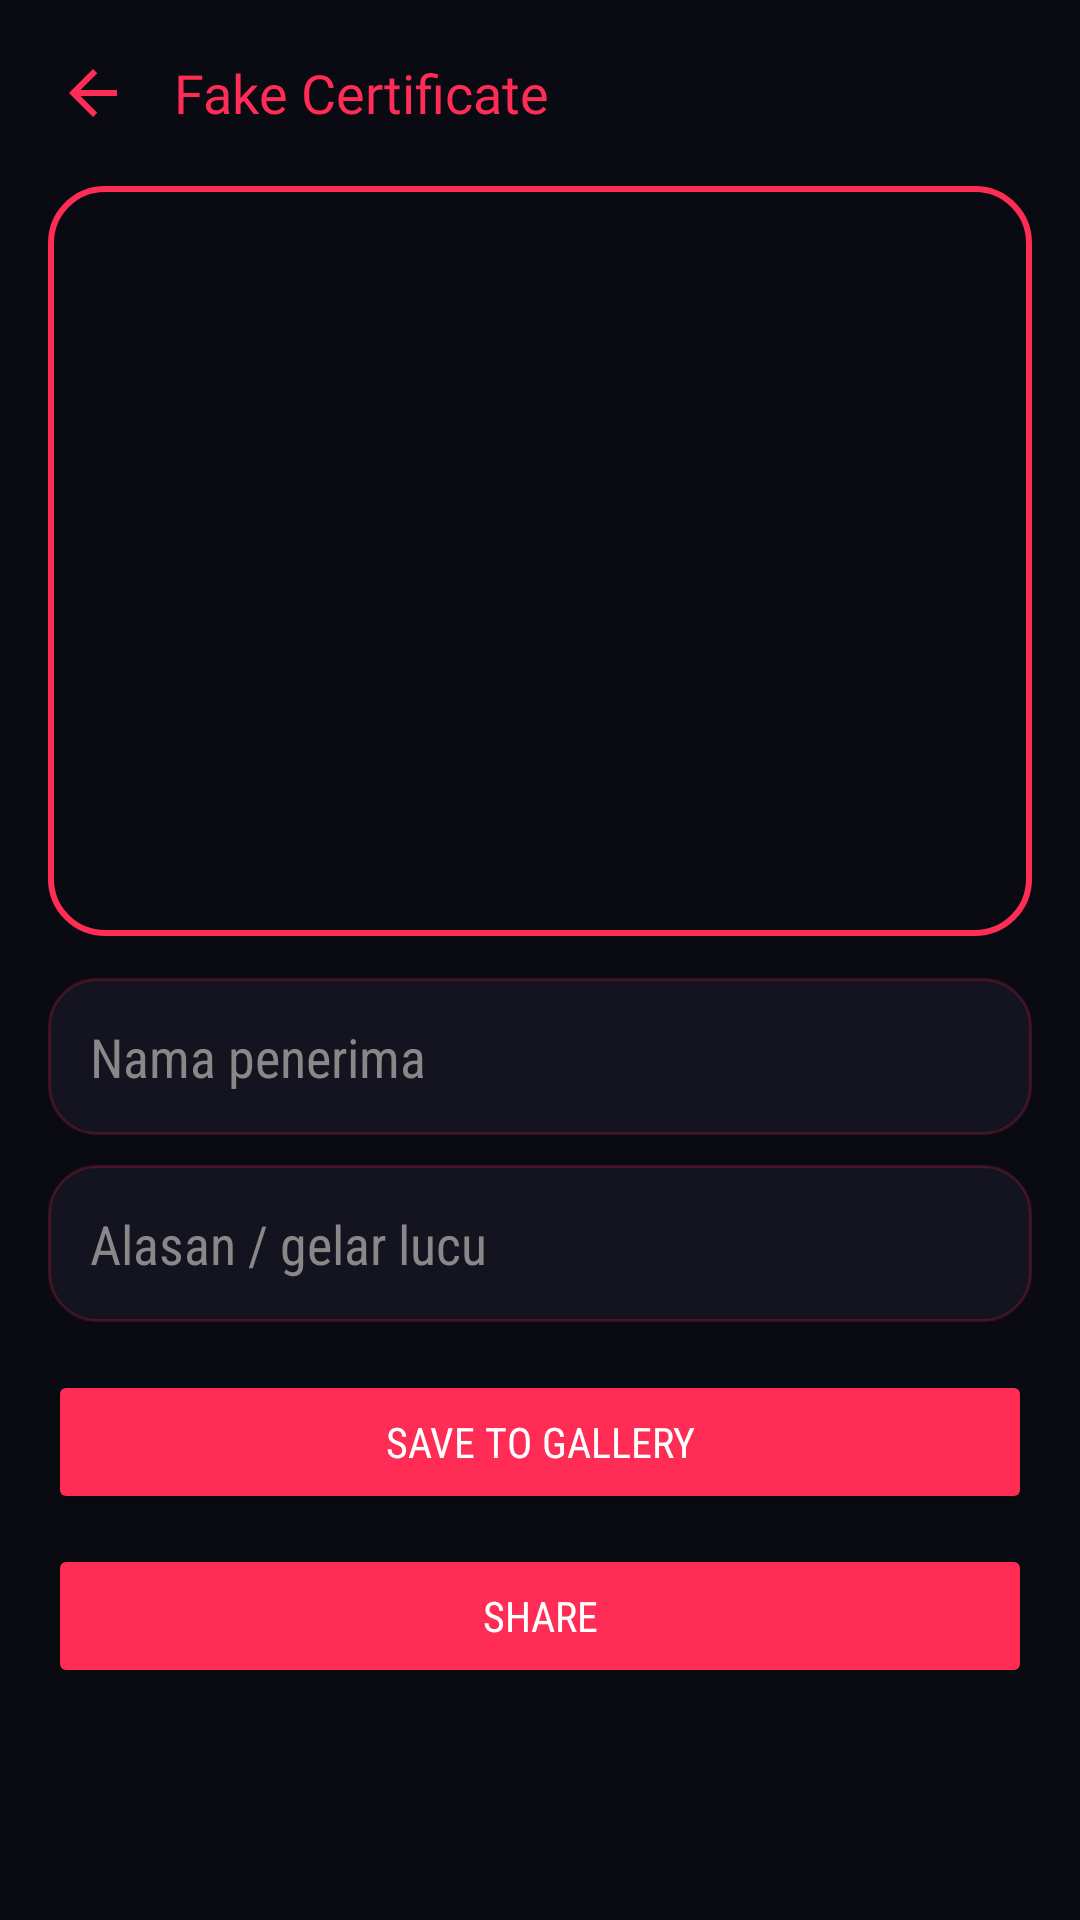

The Android layout XML behind this screen, and the referenced resources:
<!-- AndroidManifest.xml: activity theme Theme.RyuuTools -->
<!-- res/layout/activity_certificate_generator.xml -->
<?xml version="1.0" encoding="utf-8"?>
<androidx.core.widget.NestedScrollView xmlns:android="http://schemas.android.com/apk/res/android"
    android:layout_width="match_parent" android:layout_height="match_parent" android:background="@color/bg_dark">
    <LinearLayout android:layout_width="match_parent" android:layout_height="wrap_content" android:orientation="vertical" android:padding="16dp">

        <LinearLayout android:layout_width="match_parent" android:layout_height="wrap_content" android:orientation="horizontal" android:gravity="center_vertical" android:layout_marginBottom="16dp">
            <ImageButton android:id="@+id/btnBack" android:layout_width="30dp" android:layout_height="30dp" android:background="@android:color/transparent" android:src="@drawable/ic_back" android:tint="@color/neon_cyan" android:contentDescription="Back" />
            <TextView android:layout_width="wrap_content" android:layout_height="wrap_content" android:layout_marginStart="12dp" android:text="Fake Certificate" android:textColor="@color/neon_cyan" android:textSize="18sp" android:fontFamily="@font/orbitron_bold" />
        </LinearLayout>

        <ImageView android:id="@+id/ivCertPreview" android:layout_width="match_parent" android:layout_height="250dp" android:scaleType="fitCenter" android:background="@drawable/bg_video_border" />

        <EditText android:id="@+id/etCertName" android:layout_width="match_parent" android:layout_height="wrap_content" android:layout_marginTop="14dp" android:hint="Nama penerima" android:textColorHint="#888888" android:textColor="@color/text_white" android:padding="14dp" android:background="@drawable/bg_card_rounded" android:fontFamily="sans-serif-condensed" />

        <EditText android:id="@+id/etCertReason" android:layout_width="match_parent" android:layout_height="wrap_content" android:layout_marginTop="10dp" android:hint="Alasan / gelar lucu" android:textColorHint="#888888" android:textColor="@color/text_white" android:padding="14dp" android:background="@drawable/bg_card_rounded" android:fontFamily="sans-serif-condensed" />

        <Button android:id="@+id/btnSaveCert" android:layout_width="match_parent" android:layout_height="wrap_content" android:layout_marginTop="16dp" android:text="Save to Gallery" android:backgroundTint="@color/neon_cyan" android:textColor="@color/text_white" android:fontFamily="sans-serif-condensed" />
        <Button android:id="@+id/btnShareCert" android:layout_width="match_parent" android:layout_height="wrap_content" android:layout_marginTop="10dp" android:text="Share" android:backgroundTint="@color/neon_purple" android:textColor="@color/text_white" android:fontFamily="sans-serif-condensed" />

    </LinearLayout>
</androidx.core.widget.NestedScrollView>
<!-- resources referenced by this layout -->
<resources>
  <color name="bg_dark">#0A0A12</color>
  <color name="neon_cyan">#FF2D55</color>
  <color name="neon_purple">#FF2D55</color>
  <color name="text_white">#FFFFFF</color>
  <!-- drawable bg_card_rounded (drawable) -->
  <?xml version="1.0" encoding="utf-8"?>
  <shape xmlns:android="http://schemas.android.com/apk/res/android">
      <solid android:color="#141420" />
      <corners android:radius="16dp" />
      <stroke android:width="1dp" android:color="#33FF2D55" />
  </shape>
  <!-- drawable bg_video_border (drawable) -->
  <?xml version="1.0" encoding="utf-8"?>
  <shape xmlns:android="http://schemas.android.com/apk/res/android">
      <solid android:color="#0A0A12" />
      <corners android:radius="18dp" />
      <stroke android:width="2dp" android:color="@color/neon_cyan" />
  </shape>
  <!-- drawable ic_back (drawable) -->
  <vector xmlns:android="http://schemas.android.com/apk/res/android"
      android:width="24dp" android:height="24dp"
      android:viewportWidth="24" android:viewportHeight="24">
      <path android:fillColor="#FFFFFF" android:pathData="M20,11L7.83,11l5.59,-5.59L12,4l-8,8 8,8 1.41,-1.41L7.83,13L20,13z"/>
  </vector>
  <style name="Theme.RyuuTools" parent="Theme.Material3.Dark.NoActionBar">
          <item name="android:windowBackground">@color/bg_dark</item>
          <item name="colorPrimary">@color/neon_cyan</item>
          <item name="colorSecondary">@color/neon_purple</item>
          <item name="android:statusBarColor">@color/bg_dark</item>
          <item name="android:navigationBarColor">@color/bg_dark</item>
      </style>
</resources>
